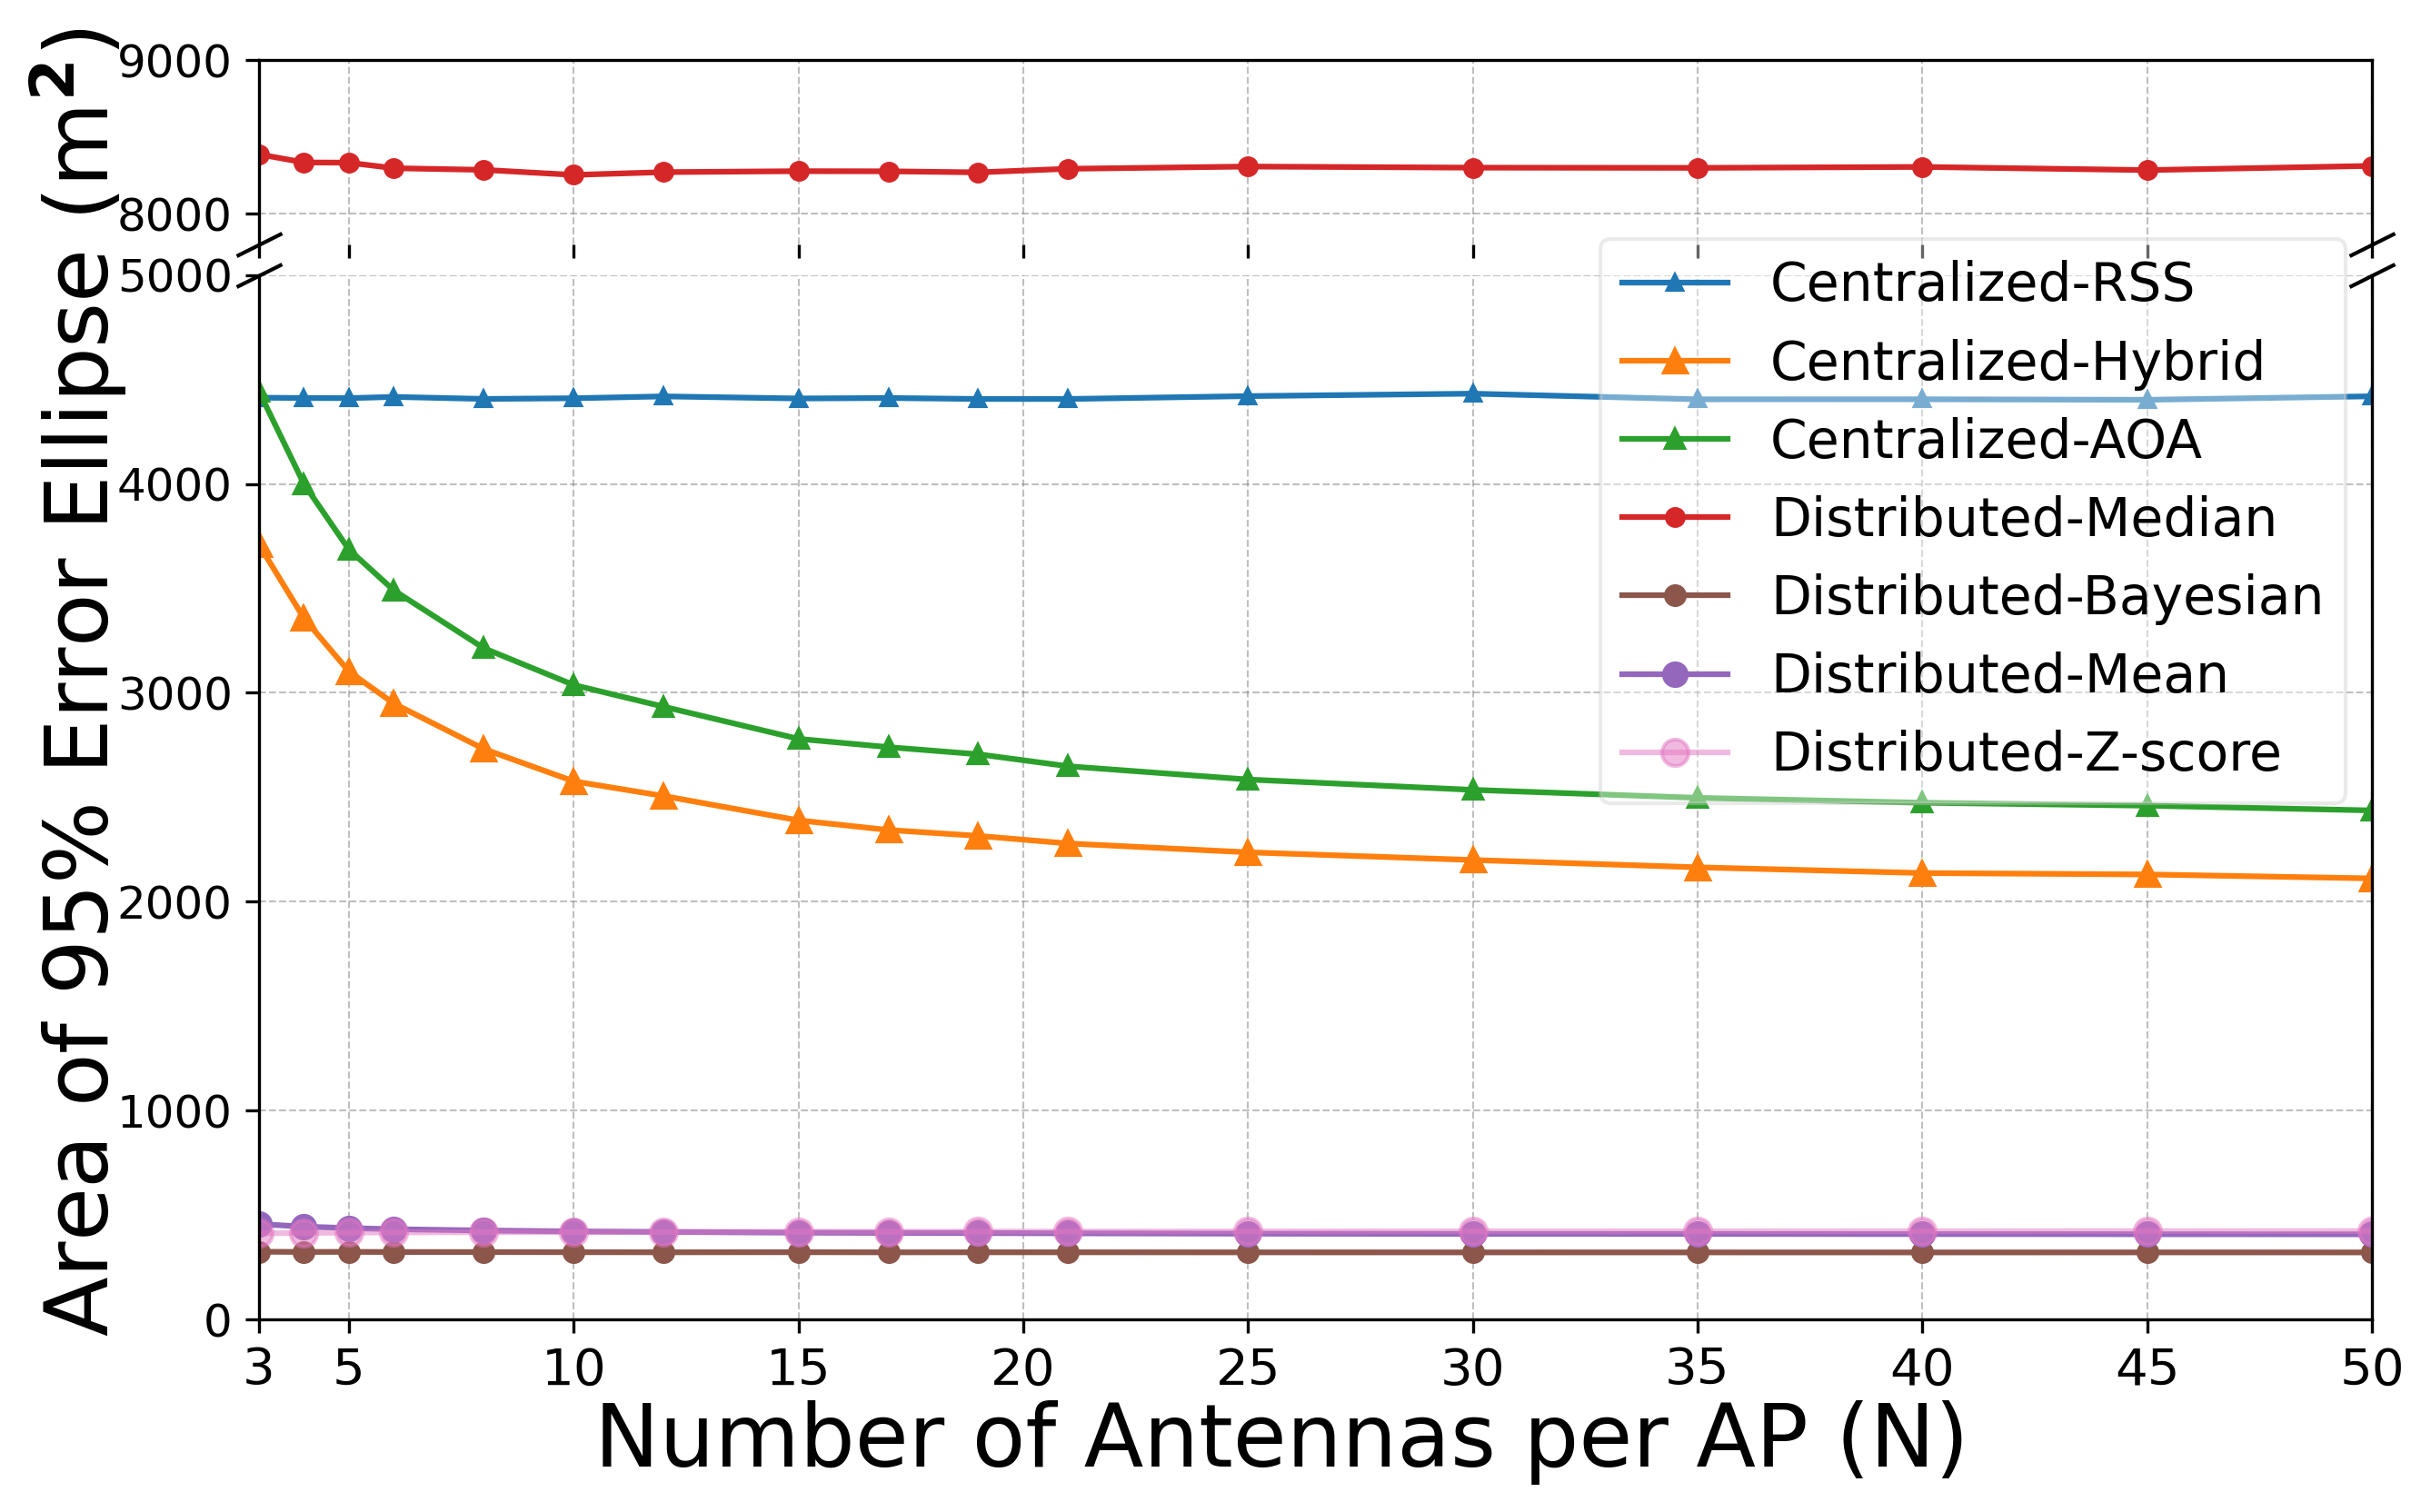

Python code for this plot:
import matplotlib.pyplot as plt
color_map = {
    'Centralized RSS': 'tab:blue',
    'Centralized Hybrid': 'tab:orange',
    'Centralized AOA': 'tab:green',
    'Distributed Median': 'tab:red',
    'Distributed Mean': 'tab:purple',
    'Distributed Bayesian': 'tab:brown',
    'Distributed Zscore': 'tab:pink',

}

# Antenna numbers
antennas = [3, 4, 5, 6, 8, 10, 12, 15, 17, 19, 21, 25, 30, 35, 40, 45, 50]

centralised_rss = [4412.5946, 4411.0039, 4410.4181, 4416.3038, 4406.7156, 4409.8389, 4418.8060,
 4408.8669, 4411.0814, 4406.4410, 4406.3794, 4420.1525, 4431.9171, 4404.8143,
 4404.9821, 4402.4499, 4419.2472]

centralised_aoa = [4442.6138, 3999.2355, 3685.7412, 3490.1946, 3213.4737, 3037.2547, 2933.3028,
 2779.2063, 2739.5775, 2705.4928, 2648.1000, 2584.5708, 2535.0146, 2496.8555,
 2473.4484, 2459.4041, 2436.5686]

centralised_hybrid = [3708.9221, 3356.6409, 3101.9084, 2948.3553, 2730.7472, 2576.0851, 2505.7620,
 2389.1722, 2342.9940, 2314.7086, 2278.3877, 2236.0537, 2199.2267, 2164.1999,
 2136.7081, 2130.0801, 2111.1889]

distributed_median = [8385.6792, 8332.8329, 8331.2954, 8295.2890, 8284.4866, 8251.6624, 8269.7265,
 8275.9974, 8275.1611, 8268.2133, 8291.5824, 8306.0711, 8298.8986, 8297.5639,
 8303.6373, 8282.9555, 8310.3127]

distributed_mean = [456.1576, 444.1115, 437.0775, 431.7266, 425.5173, 421.0532, 418.5842,
 415.0087, 413.9155, 413.1236, 411.9401, 410.2213, 409.1260, 408.9626,
 408.2258, 407.6224, 407.1653]

distributed_bayesian = [
    323.7182, 322.8684, 323.1020, 322.4449, 322.0987, 321.5978, 321.0950, 
    321.5036, 320.9649, 321.1005, 321.1361, 320.8318, 320.7128, 320.5976, 
    320.4848, 320.6629, 320.5629
]

distributed_zscore = [
    412.1532, 413.4865, 415.4650, 416.0347, 417.2826, 417.7987, 418.1377, 
    419.6672, 419.3139, 420.1688, 420.6675, 421.0013, 421.4706, 421.6891, 
    421.8241, 422.3835, 422.5378
]

# Create figure and axes
fig, (ax1, ax2) = plt.subplots(2, 1, sharex=True, figsize=(10, 6), 
                               gridspec_kw={'height_ratios': [1.5, 8.5]})
fig.subplots_adjust(hspace=0.05)

# Plot on both axes
for ax in [ax1, ax2]:
    ax.plot(antennas, centralised_rss, marker='^', label='Centralized-RSS', markersize=4,
            color=color_map['Centralized RSS'])
    ax.plot(antennas, centralised_hybrid, marker='^', label='Centralized-Hybrid',
            color=color_map['Centralized Hybrid'])
    ax.plot(antennas, centralised_aoa, marker='^', label='Centralized-AOA', markersize=5,
            color=color_map['Centralized AOA'])
    ax.plot(antennas, distributed_median, marker='o', label='Distributed-Median', markersize=4.5,
            color=color_map['Distributed Median'])
    ax.plot(antennas, distributed_bayesian, marker='o', label='Distributed-Bayesian', markersize=5,
            color=color_map['Distributed Bayesian'])
    ax.plot(antennas, distributed_mean, marker='o', label='Distributed-Mean',
        color=color_map['Distributed Mean'])  # 0.0 = fully transparent, 1.0 = fully opaque
    ax.plot(antennas, distributed_zscore, marker='o', label='Distributed-Z-score', markersize=7,
            color=color_map['Distributed Zscore'],alpha=0.5)

# Grid and axis adjustments
ax1.grid(True, linestyle='--', linewidth=0.5, color='gray', alpha=0.5)
ax2.grid(True, linestyle='--', linewidth=0.5, color='gray', alpha=0.5)

ax1.set_ylim(7800, 9000)
ax2.set_ylim(0, 5000)
ax2.set_yticks([0,1000, 2000,3000,4000,5000])

ax2.set_xlim(3, 50)
ax2.set_xticks([3] + list(range(5, 55, 5)))

ax1.spines['bottom'].set_visible(False)
ax2.spines['top'].set_visible(False)

ax1.xaxis.set_tick_params(labelsize=13.5)
ax1.yaxis.set_tick_params(labelsize=12)

ax2.xaxis.set_tick_params(labelsize=13.5)
ax2.yaxis.set_tick_params(labelsize=12)

# Axis breaks
d = 0.5
kwargs = dict(marker=[(-1, -d), (1, d)], markersize=12, linestyle='none', color='k', mec='k', mew=1, clip_on=False)
ax1.plot([0, 1], [0, 0], transform=ax1.transAxes, **kwargs)
ax2.plot([0, 1], [1, 1], transform=ax2.transAxes, **kwargs)

# Labels and legend
fig.text(0.5, 0.02, 'Number of Antennas per AP (N)', ha='center', fontsize=23)
fig.text(0.04, 0.5, r'Area of 95% Error Ellipse (m$^\boldsymbol{2}$)', va='center', rotation='vertical', fontsize=23)

ax2.legend(fontsize=14, loc='upper right',bbox_to_anchor=(1, 1.06),framealpha=0.4)

# Save and show
plt.savefig('Fig5a_err_ellips_area_vs_ant_L25_SF8dB_Tz1_K64.png', dpi=300, bbox_inches='tight')
plt.show()
